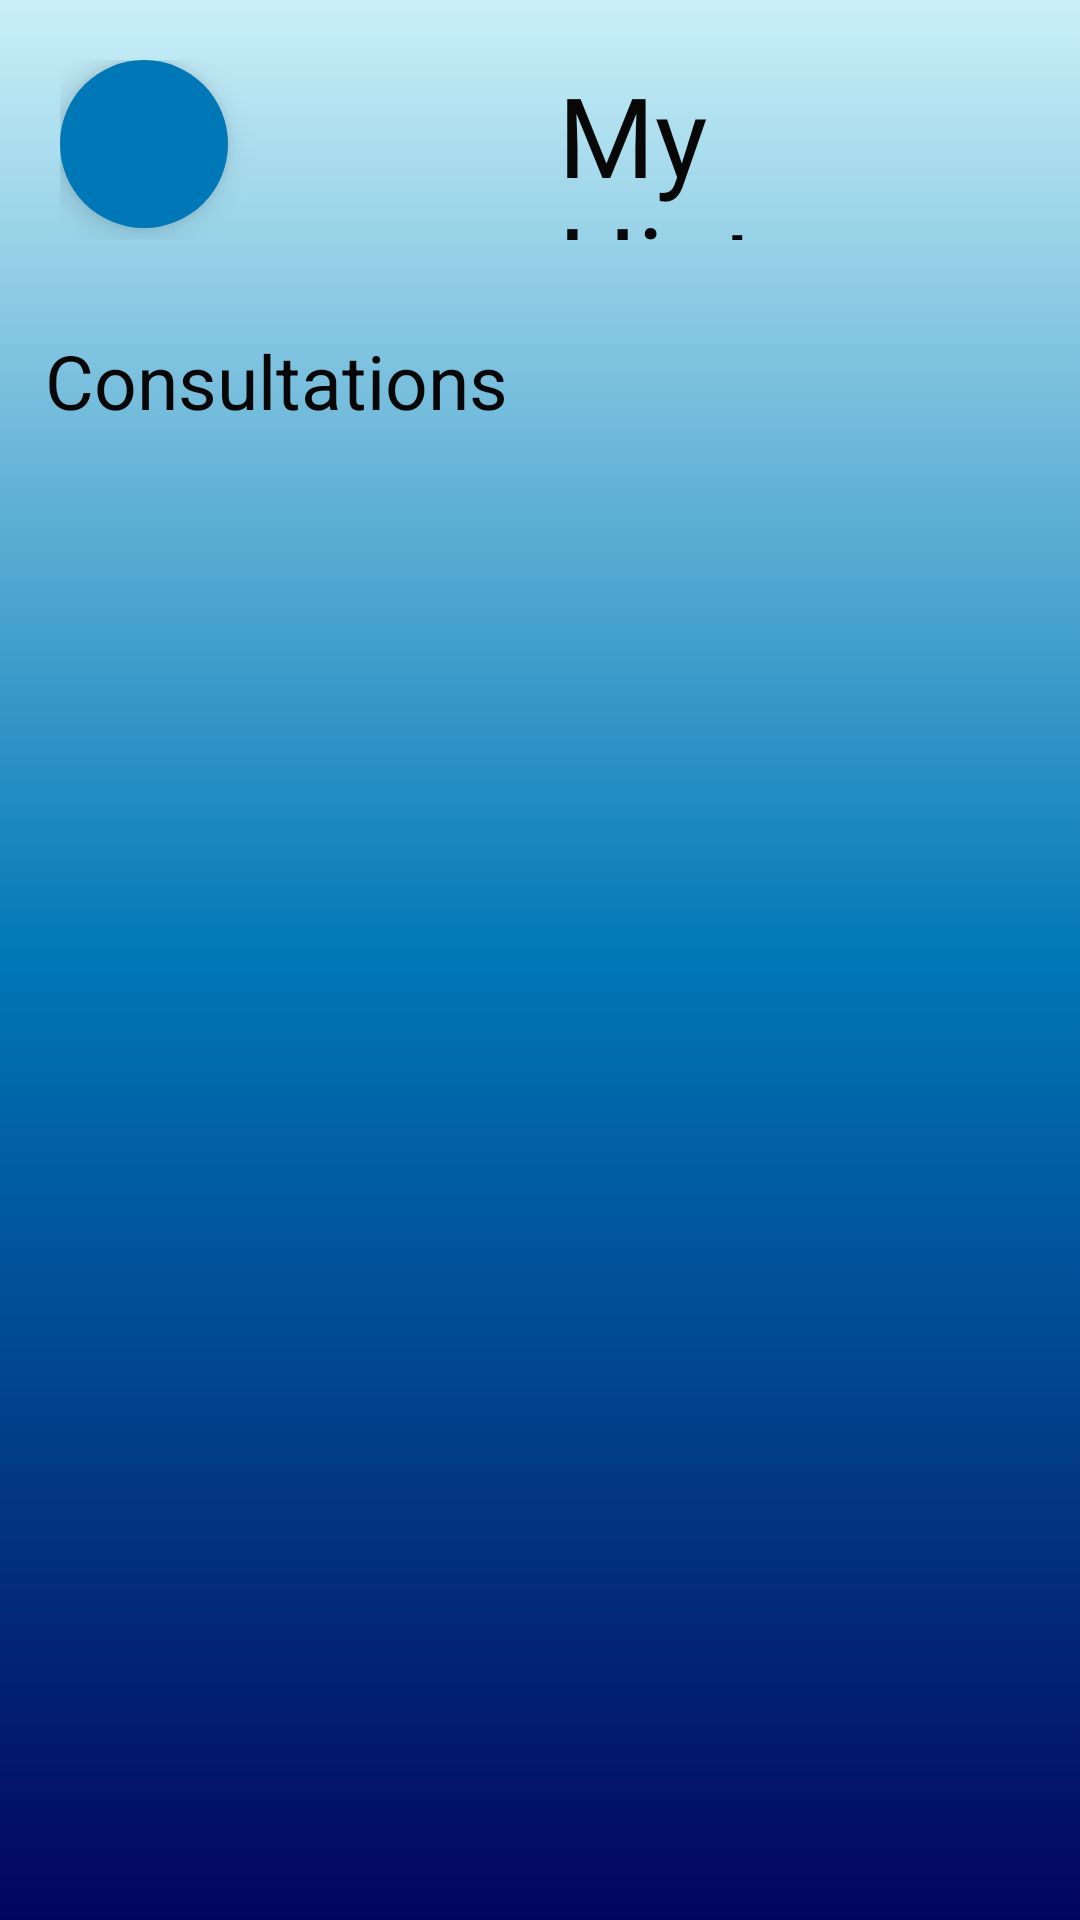

Produce the Android XML layout that renders to this screen, including the resource entries it uses.
<!-- AndroidManifest.xml: application theme AppTheme -->
<!-- res/layout/activity_profile.xml -->
<?xml version="1.0" encoding="utf-8"?>
<RelativeLayout xmlns:android="http://schemas.android.com/apk/res/android"
    xmlns:app="http://schemas.android.com/apk/res-auto"
    xmlns:tools="http://schemas.android.com/tools"
    android:layout_width="match_parent"
    android:layout_height="match_parent"
    android:background="@drawable/gradient_background"
    tools:context=".ProfileActivity">

    <RelativeLayout
        android:layout_width="match_parent"
        android:layout_height="wrap_content"
        android:padding="20dp">
    <com.google.android.material.floatingactionbutton.FloatingActionButton
        android:layout_width="60dp"
        android:layout_height="60dp"
        android:backgroundTint="@color/slightdarkblue"
        android:src="@drawable/icons8_back"
        android:id="@+id/back_fab_history"
        android:elevation="1dp"
        app:borderWidth="0dp" />

        <TextView
            android:layout_width="170dp"
            android:layout_height="60dp"
            android:layout_marginLeft="110dp"
            android:layout_toRightOf="@+id/back_fab_history"
            android:fontFamily="@font/crazyxeon"
            android:text="My History"
            android:textColor="@color/black"
            android:textSize="37sp" />

    </RelativeLayout>
    <LinearLayout
        android:layout_width="wrap_content"
        android:layout_height="wrap_content"
        android:orientation="vertical"
        android:id="@+id/history_linear_layout"
        android:layout_marginLeft="15dp"
        android:layout_marginTop="110dp">

        <TextView
            android:layout_width="wrap_content"
            android:layout_height="wrap_content"
            android:textColor="@color/black"
            android:text="Consultations"
            android:textSize="25sp"/>
    </LinearLayout>
    <ScrollView
        android:layout_width="wrap_content"
        android:layout_height="match_parent"
        android:layout_below="@+id/history_linear_layout">
    <androidx.recyclerview.widget.RecyclerView
        android:layout_width="match_parent"
        android:layout_height="match_parent"
        android:layout_marginTop="20dp"
        android:id="@+id/hist_recycler_view"/>
    </ScrollView>

</RelativeLayout>
<!-- resources referenced by this layout -->
<resources>
  <color name="black">#070707</color>
  <color name="slightdarkblue">#0077B6</color>
  <!-- drawable gradient_background (drawable) -->
  <?xml version="1.0" encoding="utf-8"?>
  <shape xmlns:android="http://schemas.android.com/apk/res/android"
      android:shape="rectangle">
  
      <gradient
          android:startColor="@color/darkblue"
          android:centerColor="@color/slightdarkblue"
          android:endColor="@color/lightblue"
          android:type="linear"
          android:angle="90"/>
  
  
  
  </shape>
  <style name="AppTheme" parent="Theme.AppCompat.Light.DarkActionBar">
          
          <item name="colorPrimary">@color/darkblue</item>
          <item name="colorPrimaryDark">@color/colorPrimaryDark</item>
          <item name="colorAccent">@color/slightdarkblue</item>
          <item name="drawerArrowStyle">@style/DrawerIcon</item>
          <item name="android:listDivider">@android:color/transparent</item>
          <item name="windowActionBar">false</item>
          <item name="windowNoTitle">true</item>
          <item name="android:windowAnimationStyle">@style/animation</item>
  
      </style>
  <color name="darkblue">#03045E</color>
  <color name="lightblue">#CAF0F8</color>
  <color name="colorPrimaryDark">#3700B3</color>
  <style name="DrawerIcon" parent="Widget.AppCompat.DrawerArrowToggle">
          <item name="color">#AE000000</item>
      </style>
  <style name="animation">
          <item name="android:windowEnterAnimation">@android:anim/fade_in</item>
          <item name="android:windowExitAnimation">@android:anim/fade_out</item>
      </style>
</resources>
